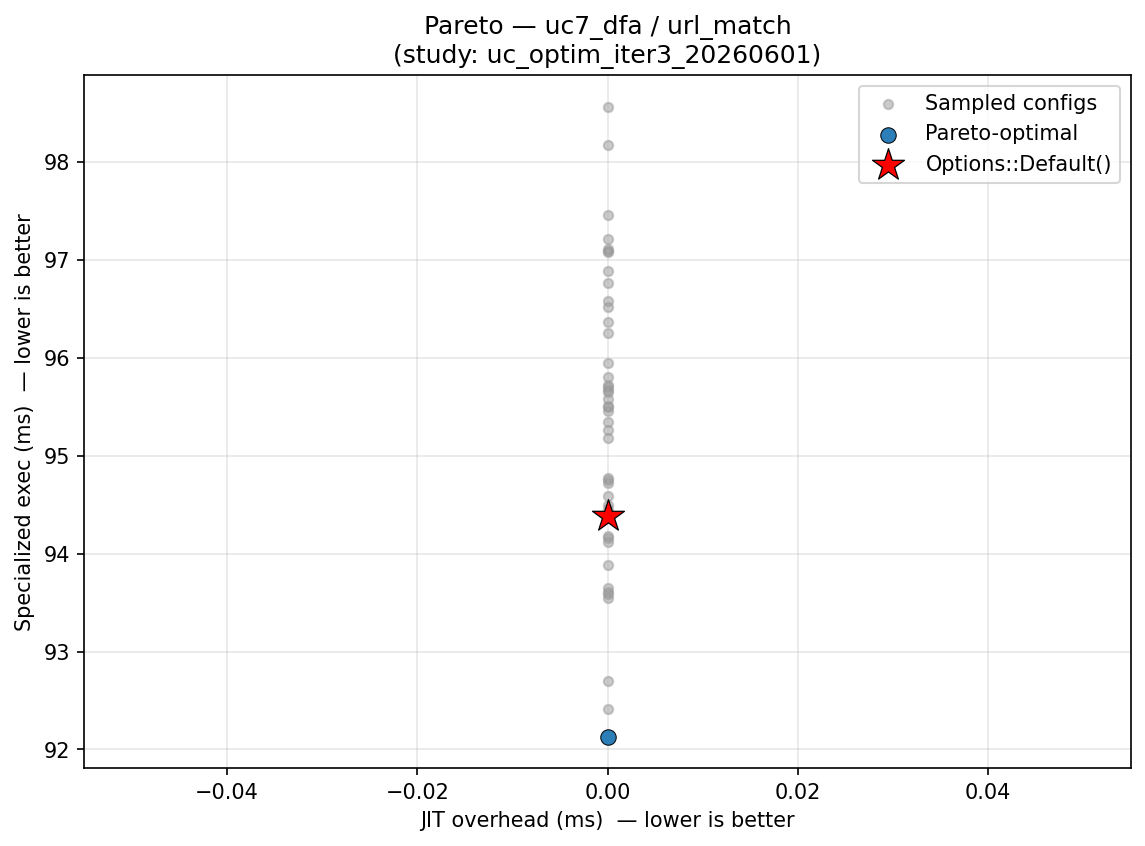

Source data for this figure (header and first rows):
config_label, fixpoint_max, unroll_max, large_module_max, early_prune, o3_final, group, kernel, kv_a, jit_overhead_ms, specialized_exec_ms, is_pareto_optimal, is_default
trial_38, 14, 40, 0, 1, 1, uc7_dfa, url_match, , 0.000000, 94.16, False, False
trial_21, 25, 8, 1, 1, 1, uc7_dfa, url_match, , 0.000000, 98.56, False, False
trial_31, 16, 71, 0, 1, 1, uc7_dfa, url_match, , 0.000000, 92.13, True, False
trial_32, 16, 64, 0, 1, 1, uc7_dfa, url_match, , 0.000000, 93.65, False, False
trial_33, 12, 266, 0, 1, 1, uc7_dfa, url_match, , 0.000000, 95.67, False, False
trial_35, 7, 30, 0, 0, 0, uc7_dfa, url_match, , 0.000000, 95.7, False, False
trial_39, 16, 240, 0, 1, 0, uc7_dfa, url_match, , 0.000000, 93.55, False, False
trial_26, 23, 4, 13, 1, 0, uc7_dfa, url_match, , 0.000000, 97.46, False, False
trial_46, 9, 17, 0, 0, 1, uc7_dfa, url_match, , 0.000000, 95.51, False, False
trial_14, 23, 9, 25, 1, 1, uc7_dfa, url_match, , 0.000000, 95.65, False, False
trial_30, 14, 72, 0, 1, 1, uc7_dfa, url_match, , 0.000000, 94.39, False, True
trial_15, 24, 40, 50, 1, 1, uc7_dfa, url_match, , 0.000000, 95.35, False, False
trial_25, 27, 13, 4, 1, 1, uc7_dfa, url_match, , 0.000000, 94.59, False, False
trial_1, 8, 2, 302, 0, 0, uc7_dfa, url_match, , 0.000000, 96.25, False, False
trial_4, 9, 156, 0, 0, 0, uc7_dfa, url_match, , 0.000000, 96.51, False, False
trial_22, 19, 12, 4, 1, 1, uc7_dfa, url_match, , 0.000000, 93.89, False, False
trial_36, 10, 244, 0, 1, 1, uc7_dfa, url_match, , 0.000000, 97.11, False, False
trial_42, 18, 61, 0, 1, 1, uc7_dfa, url_match, , 0.000000, 94.49, False, False
trial_5, 2, 143, 6131, 1, 1, uc7_dfa, url_match, , 0.000000, 97.21, False, False
trial_19, 26, 8, 99142, 1, 1, uc7_dfa, url_match, , 0.000000, 94.18, False, False
trial_23, 19, 27, 5, 1, 1, uc7_dfa, url_match, , 0.000000, 97.08, False, False
trial_16, 18, 6, 18, 1, 1, uc7_dfa, url_match, , 0.000000, 96.88, False, False
trial_27, 16, 44, 3, 1, 1, uc7_dfa, url_match, , 0.000000, 94.46, False, False
trial_34, 17, 87, 0, 1, 1, uc7_dfa, url_match, , 0.000000, 93.59, False, False
trial_10, 30, 1, 1, 1, 1, uc7_dfa, url_match, , 0.000000, 95.81, False, False
trial_20, 21, 2, 44, 1, 1, uc7_dfa, url_match, , 0.000000, 95.72, False, False
trial_24, 15, 3, 69, 1, 1, uc7_dfa, url_match, , 0.000000, 95.57, False, False
trial_28, 16, 62, 3, 1, 1, uc7_dfa, url_match, , 0.000000, 92.42, False, False
trial_41, 17, 97, 0, 1, 1, uc7_dfa, url_match, , 0.000000, 95.46, False, False
trial_48, 13, 21, 0, 1, 1, uc7_dfa, url_match, , 0.000000, 94.12, False, False
trial_49, 18, 33, 0, 1, 1, uc7_dfa, url_match, , 0.000000, 95.26, False, False
trial_3, 17, 22, 6426, 0, 1, uc7_dfa, url_match, , 0.000000, 97.09, False, False
trial_9, 12, 421, 0, 0, 0, uc7_dfa, url_match, , 0.000000, 92.7, False, False
trial_12, 22, 11, 1, 1, 1, uc7_dfa, url_match, , 0.000000, 95.19, False, False
trial_29, 16, 74, 0, 1, 1, uc7_dfa, url_match, , 0.000000, 95.94, False, False
trial_44, 13, 27, 0, 1, 1, uc7_dfa, url_match, , 0.000000, 94.75, False, False
trial_7, 28, 3, 8, 1, 1, uc7_dfa, url_match, , 0.000000, 93.61, False, False
trial_18, 20, 49, 4, 1, 0, uc7_dfa, url_match, , 0.000000, 96.58, False, False
trial_43, 15, 21, 0, 1, 1, uc7_dfa, url_match, , 0.000000, 94.78, False, False
trial_11, 22, 5, 1, 1, 1, uc7_dfa, url_match, , 0.000000, 95.5, False, False
trial_17, 24, 1, 276, 1, 1, uc7_dfa, url_match, , 0.000000, 94.72, False, False
trial_45, 15, 43, 0, 1, 1, uc7_dfa, url_match, , 0.000000, 98.17, False, False
trial_6, 11, 5, 0, 0, 1, uc7_dfa, url_match, , 0.000000, 96.76, False, False
trial_13, 22, 17, 1, 1, 1, uc7_dfa, url_match, , 0.000000, 96.36, False, False
